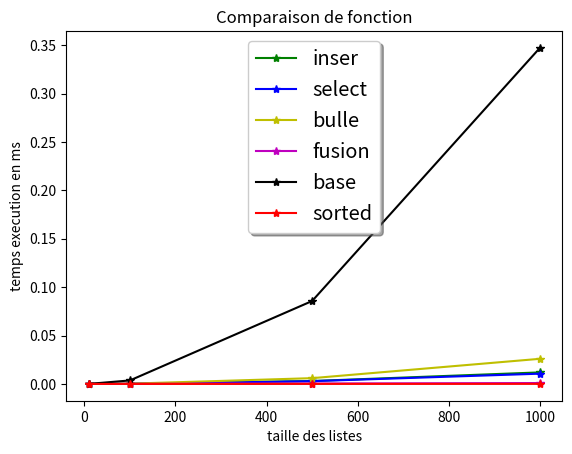

Write the Python code that produced this figure.
##question 1
import random

def stupid_sort(list_to_sort:list)->list:
    """tri inutile qui melange aleatoirement la liste jusqu'a quelle soit triée 

    Args:
        list_to_sort (list): liste à trier

    Returns:
        list: la liste de depart triée
    """
    list_var=list_to_sort.copy()# on copie pour ne pas toucher a la liste d'origine
    while list_var != list_var.sort():
        random.shuffle(list_var)
    return list_var

##question 2

def tri_insertion(list_to_sort:list)->list:
    """tri en inserant une valeur a des endroit specifique de la liste

    Args:
        list_to_sort (list): liste à trier

    Returns:
        list: la liste de depart triée
    """
    liste_var=list_to_sort.copy()
    for i in range(1,len(liste_var)):
        en_cours = liste_var[i]
        j = i
    
        while j>0 and liste_var[j-1]>en_cours:
            liste_var[j]=liste_var[j-1]
            j = j-1
        liste_var[j]=en_cours
    return liste_var

##question 3

def tri_selection(list_to_sort:list)->list:
    """trie la liste en comparant les element au minimum

    Args:
        list_to_sort (list): liste à trier

    Returns:
        list: la liste de depart triée
    """
    list_var=list_to_sort.copy()
    for i in range(len(list_var)-1):
        min=i
        for j in range(i+1,len(list_var)):
            if list_var[j]<list_var[min]:
                min=j   
        if min!=i:
            list_var[i],list_var[min]=list_var[min],list_var[i]
    return list_var

## question 4

def tri_bulle(list_to_sort:list)->list:
    """echange les element successivement jusqu'a que la liste soit triée

    Args:
        list_to_sort (list): liste à trier

    Returns:
        list: la liste de depart triée
    """
    list_var=list_to_sort.copy()
    permutation = True
    passage = 0
    while permutation == True:
        permutation = False
        passage = passage + 1
        for en_cours in range(0, len(list_var) - passage):
            if list_var[en_cours] > list_var[en_cours + 1]:
                permutation = True
                # On echange les deux elements
                list_var[en_cours], list_var[en_cours + 1] = \
                list_var[en_cours + 1],list_var[en_cours]
    return list_var 

## question 5

def tri_fusion(list_to_sort:list)->list:
    """melange des slice de liste jusqu'a retourner une lsite triée

    Args:
        list_to_sort (list): liste à trier

    Returns:
        list: la liste de depart triée
    """
    list_var=list_to_sort.copy()
    if  len(list_var) <= 1: 
        return list_var
    pivot = len(list_var)//2
    list_var1 = list_var[:pivot]
    list_var2 = list_var[pivot:]
    gauche = tri_fusion(list_var1)
    droite = tri_fusion(list_var2)
    fusionne = fusion(gauche,droite)
    return fusionne

def fusion(list_to_sort1:list,list_to_sort2:list)->list:
    """trie les liste en parametre puis les fusionne

    Args:
        list_to_sort1 (list): liste à trier
        list_to_sort2 (list): liste à trier

    Returns:
        list: une fusion des liste en parametre triée
    """
    list_var1,list_var2=list_to_sort1.copy(),list_to_sort2.copy()
    indice_list_var1 = 0
    indice_list_var2 = 0    
    taille_list_var1 = len(list_var1)
    taille_list_var2 = len(list_var2)
    list_var_fusionne = []
    while indice_list_var1<taille_list_var1 and indice_list_var2<taille_list_var2:
        if list_var1[indice_list_var1] < list_var2[indice_list_var2]:
            list_var_fusionne.append(list_var1[indice_list_var1])
            indice_list_var1 += 1
        else:
            list_var_fusionne.append(list_var2[indice_list_var2])
            indice_list_var2 += 1
    while indice_list_var1<taille_list_var1:
        list_var_fusionne.append(list_var1[indice_list_var1])
        indice_list_var1+=1
    while indice_list_var2<taille_list_var2:
        list_var_fusionne.append(list_var2[indice_list_var2])
        indice_list_var2+=1
    return list_var_fusionne

## question 6

def tri_base(list_to_sort:list)->list:
    """tri selon succesivement selon les unité , puis les dizaine , les centaine

    Args:
        list_to_sort (list): liste à trier

    Returns:
        list: la liste de depart triée
    """
    list_var=list_to_sort.copy()
    
    def unite(numb:int)->int:
        return numb%10 #retourne l'unite car 1024%10 -> 1000%10=0 + 20%10=0 + 4-> 4
    
    def dizaine(numb:int)->int:
        return (numb%100)//10# meme principe , 1024-> 1000%100=0 +24%100=24 -> 24//10->2

    def centaine(numb:int)->int:
        return (numb-(numb%100))//100 #1024 - 1024%100=1000 ->1000//100=10

    for j in range(len(list_to_sort)-1):#ensuite on effectue un tri a bulle pour chaque critere
        for i in range(len(list_to_sort)-1):
            if unite(list_var[i])>unite(list_var[i+1]):
                list_var[i],list_var[i+1]=list_var[i+1],list_var[i]
    
    for j in range(len(list_to_sort)-1):
        for i in range(len(list_to_sort)-1):
            if dizaine(list_var[i])>dizaine(list_var[i+1]):
                list_var[i],list_var[i+1]=list_var[i+1],list_var[i]
    
    for j in range(len(list_to_sort)-1):
        for i in range(len(list_to_sort)-1):
            if centaine(list_var[i])>centaine(list_var[i+1]):
                list_var[i],list_var[i+1]=list_var[i+1],list_var[i]

    return list_var

###EXERCICE 8

import matplotlib.pyplot as plt
import time

def gen_list_rand(int_nbr:int=10,inf:int=0,sup:int=10)->list:
    """renvoi une liste des nombre int_nbr entre inf et sup 
        si rien n'est mis en parametre int_nbr=10 ,inf=0 et sup=10

    Args:
        int_nbr (int, optional): nb de valeur dans la liste. Defaults to 10.
        inf (int, optional): borne inferieur. Defaults to 0.
        sup (int, optional): borne superieur. Defaults to 10.

    Returns:
        list: _description_
    """
    retour=[]
    if inf>sup:#pour eviter un crash de random
        return []
    for i in range(int_nbr):
        retour.append(random.randint(inf,sup-1))#-1 pour avoir la borne sup non incluse
    return retour

def mesure(func:callable,iter:int,taille:list,config:int)->float:
    """la fonction calcule temps d'execution d'une func passé en parametre pour un 
       nombre d'iteration iter,et stock tout les resultat dans une liste

    Args:
        func (callable): fonction dont on veut mesurer les performance
        iter (int): nb d'iteration sur lequel on teste la fonction
        taille (list): liste qui contient les tailles des liste de test
        config (int): 1:test liste alea;2:test liste croissante;3:liste decroissante

    Returns:
        list: une liste contenant les moyenne sur les differentes tailles
    """
    liste_temps=[]
    for i in range(len(taille)):
        if config==1:
            liste=gen_list_rand(taille[i],0,taille[i]-1)
        elif config==2:
            liste=[item for item in range(taille[i])]
        elif config==3:
            liste=[item for item in range(taille[i],-1,-1)]
        temps=0
        for j in range(iter):#genere une liste de taille taille[i] pour les
            debut=time.perf_counter()#demarre le chrono
            func(liste)#execute la fonction
            fin=time.perf_counter()#arrete le chrono 
            temps_total=fin-debut
            temps+=(temps_total)
        liste_temps.append(temps/iter)#"{:.2e}".format() pour l'ecriture
    return liste_temps #scientifique mais c'est en str

def trace_courbe(res2:list,res3:list,res4:list,res5:list,res6:list,res7:list):
    """trace les courbes des fonctions de tri 

    Args:
        #res1 (list): liste des moyenne de la fonction 1
        res2 (list): liste des moyenne de la fonction 2
        res3 (list): liste des moyenne de la fonction 3
        res4 (list): liste des moyenne de la fonction 4
        res5 (list): liste des moyenne de la fonction 5
        res6 (list): liste des moyenne de la fonction 6
        res6 (list): liste des moyenne de la fonction 7
    """
    fig, ax = plt.subplots()
    taille=[10,100,500,1000]
    #ax.plot(taille,res1, 'r*-', label='stupid')#impossible de demarrer avec lui
    ax.plot(taille,res2,'g*-', label='inser')
    ax.plot(taille,res3,'b*-', label='select')
    ax.plot(taille,res4,'y*-', label='bulle')
    ax.plot(taille,res5,'m*-', label='fusion')
    ax.plot(taille,res6,'k*-', label='base')
    ax.plot(taille,res7,'r*-', label='sorted')
   
    ax.set(ylabel='temps execution en ms', xlabel='taille des listes',title='Comparaison de fonction')
    ax.legend(loc='upper center', shadow=True, fontsize='x-large')
    
    plt.show()

taille=[10,100,500,1000]
#res1=mesure(stupid_sort,5,taille,1) le tri stupide est tellement long qu'il fait tout crash
res2=mesure(tri_insertion,10,taille,1)
res3=mesure(tri_selection,10,taille,1)
res4=mesure(tri_bulle,10,taille,1)
res5=mesure(tri_fusion,10,taille,1)
res6=mesure(tri_base,10,taille,1)
res7=mesure(sorted,10,taille,1)

#config 1 
trace_courbe(res2,res3,res4,res5,res6,res7)
